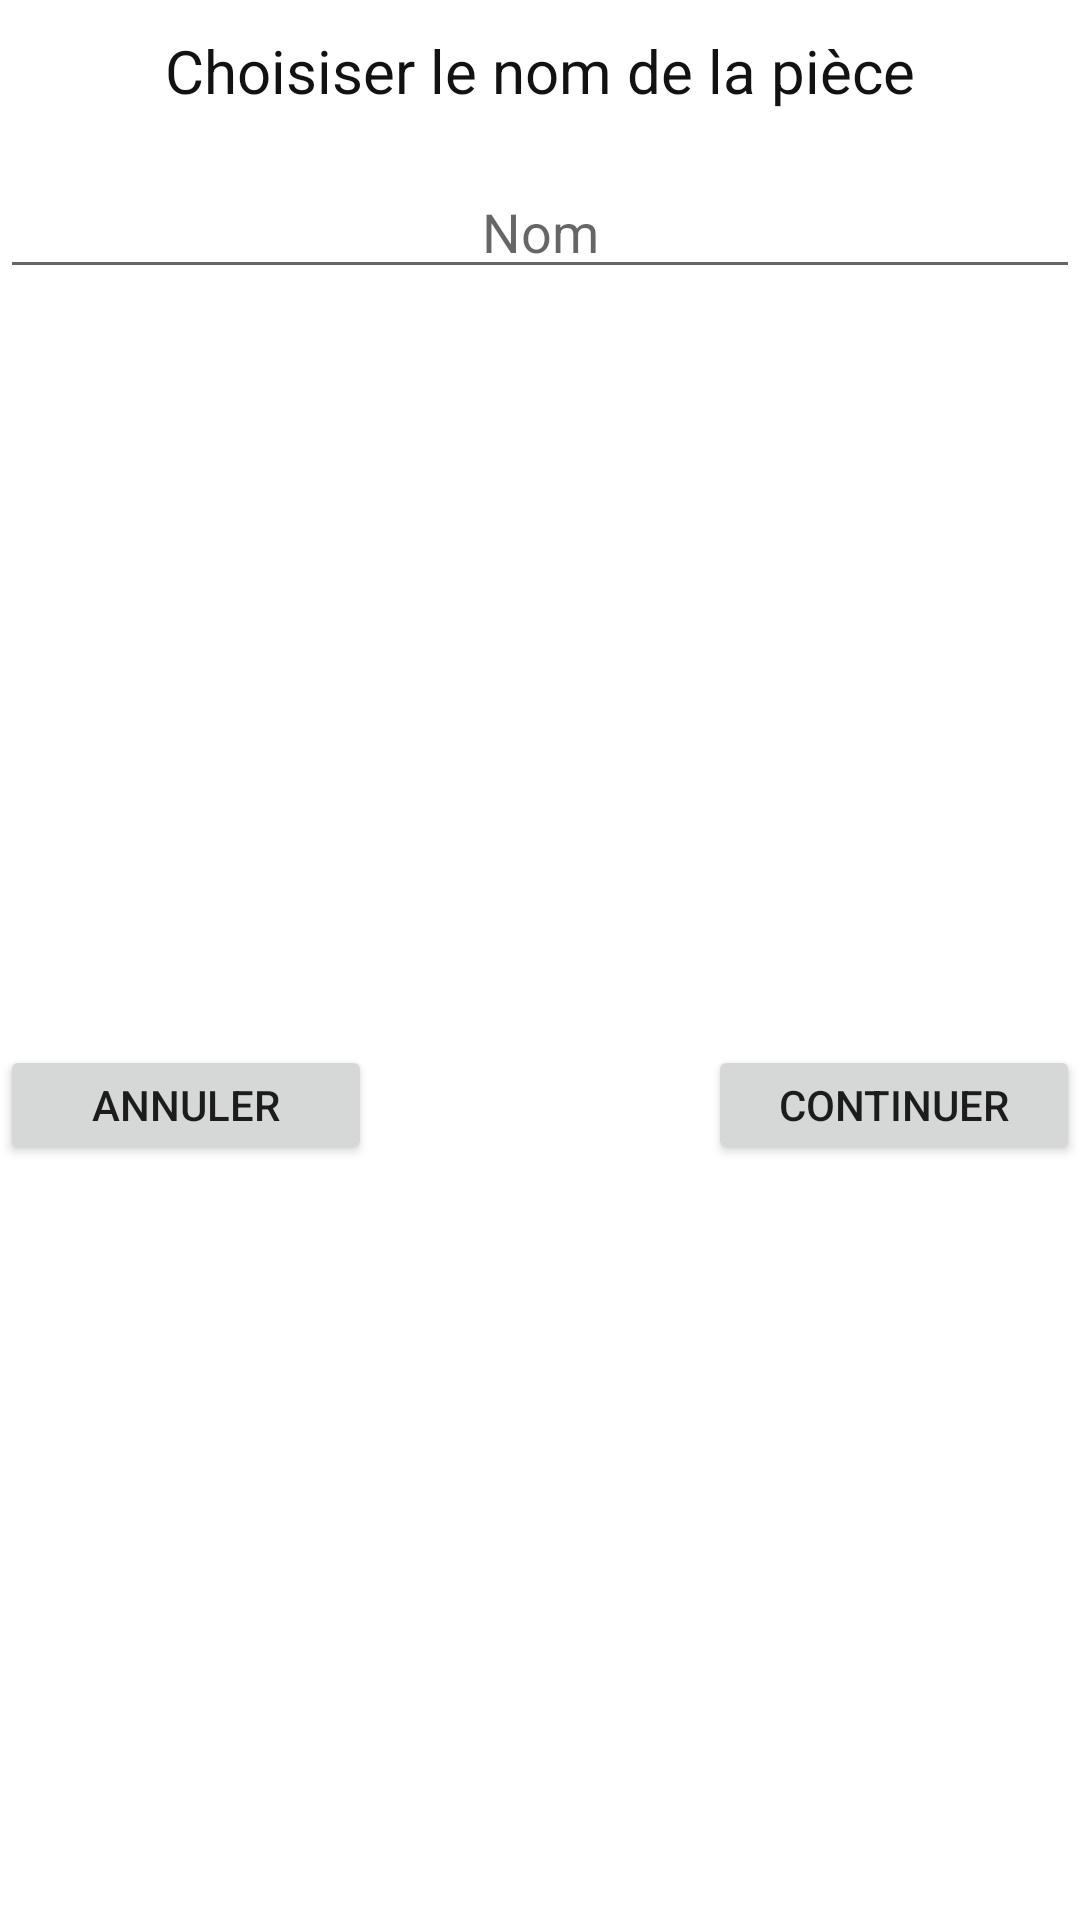

The Android layout XML behind this screen, and the referenced resources:
<!-- AndroidManifest.xml: application theme Theme.ModeleVirtuel -->
<!-- res/layout/dialog_nom_piece.xml -->
<?xml version="1.0" encoding="utf-8"?>
<androidx.constraintlayout.widget.ConstraintLayout xmlns:android="http://schemas.android.com/apk/res/android"
                                                   xmlns:app="http://schemas.android.com/apk/res-auto" xmlns:tools="http://schemas.android.com/tools" android:layout_width="match_parent"
                                                   android:layout_gravity="center"
                                                   android:gravity="center"
                                                   android:layout_height="match_parent">

    <TextView
            android:text="Choisiser le nom de la pièce"
            android:layout_width="wrap_content"
            android:textSize="20dp"
            android:layout_gravity="center"
            android:gravity="center"
            android:textColor="#121211"
            android:layout_height="wrap_content" android:id="@+id/textView"
            app:layout_constraintTop_toTopOf="parent"
            android:layout_marginTop="10dp" app:layout_constraintEnd_toEndOf="parent"
            app:layout_constraintStart_toStartOf="parent"/>
    <EditText
            android:id="@+id/usernamePiece"
            android:layout_width="match_parent"
            android:layout_gravity="center"
            android:gravity="center"
            android:layout_height="wrap_content"
            android:hint="Nom" app:layout_constraintEnd_toEndOf="parent"
            app:layout_constraintStart_toStartOf="parent" app:layout_constraintHorizontal_bias="0.0"
            android:layout_marginTop="18dp" app:layout_constraintTop_toBottomOf="@+id/textView"/>
    <Button
            android:text="Annuler"
            android:onClick="annuler2"
            android:layout_width="124dp"
            android:layout_gravity="center"
            android:gravity="center"
            android:layout_height="40dp" android:id="@+id/photoChange"
            app:rippleColor="#251C1C"
            app:layout_constraintBottom_toBottomOf="parent" app:layout_constraintStart_toStartOf="parent"
            app:layout_constraintTop_toBottomOf="@+id/usernamePiece"/>
    <Button
            android:text="Continuer"
            android:onClick="continuerPiece"
            android:layout_width="124dp"
            android:layout_gravity="center"
            android:gravity="center"
            android:layout_height="40dp" android:id="@+id/selectBut"
            app:layout_constraintBottom_toBottomOf="parent" app:layout_constraintEnd_toEndOf="parent"
            app:layout_constraintTop_toBottomOf="@+id/usernamePiece"/>

</androidx.constraintlayout.widget.ConstraintLayout>
<!-- resources referenced by this layout -->
<resources>
  <style name="Theme.ModeleVirtuel" parent="Theme.MaterialComponents.DayNight.DarkActionBar">
          
          <item name="colorPrimary">@color/purple_500</item>
          <item name="colorPrimaryVariant">@color/purple_700</item>
          <item name="colorOnPrimary">@color/white</item>
          
          <item name="colorSecondary">@color/teal_200</item>
          <item name="colorSecondaryVariant">@color/teal_700</item>
          <item name="colorOnSecondary">@color/black</item>
          
          <item name="android:statusBarColor" tools:targetApi="l">?attr/colorPrimaryVariant</item>
          
  
  
      </style>
  <color name="purple_500">#D81149</color>
  <color name="purple_700">#FF3700B3</color>
  <color name="white">#FFFFFFFF</color>
  <color name="teal_200">#FF03DAC5</color>
  <color name="teal_700">#FF018786</color>
  <color name="black">#FF000000</color>
</resources>
